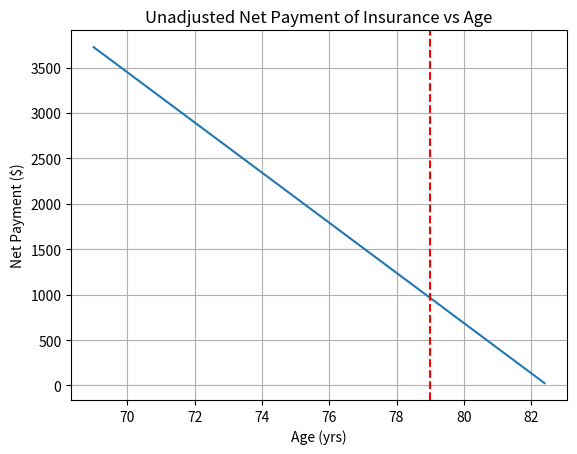
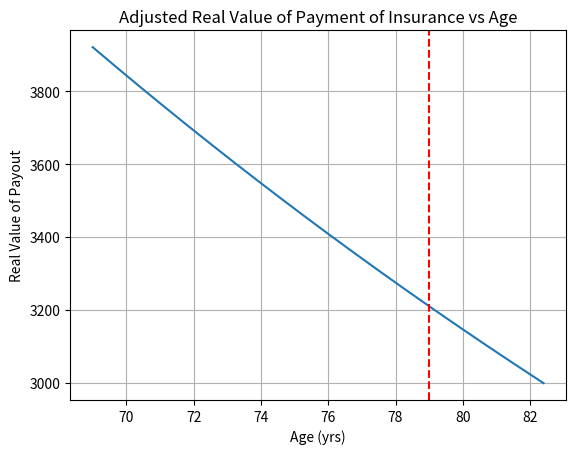
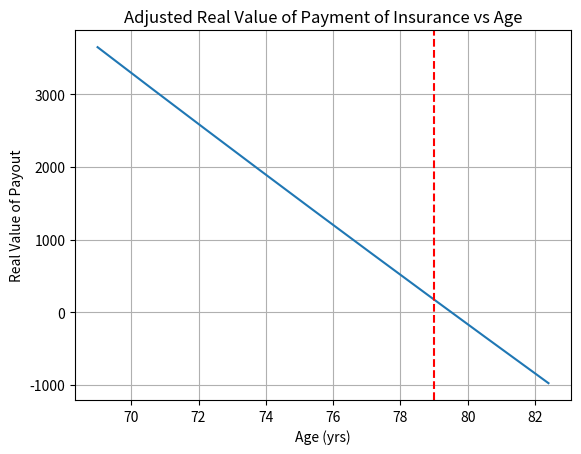

Write the Python code that produced these figures, in order.

import numpy as np
import matplotlib.pyplot as plt

c_age = 68.
life_expectancy = 79.

# payout $4k
p = 4000.

# plan cost is $23 per month
c = 23.
c_per_yr = c*12.


#### Calcs

# yrs till net outcome is 0
end_t = p / c_per_yr

# Make a range
t = np.arange(1.,end_t,0.1)
age = c_age + t

net = p - t*c_per_yr

plt.figure(0)
plt.plot( age, net )
plt.axvline(x=life_expectancy, color='r', linestyle='--')
plt.grid(True)
plt.xlabel('Age (yrs)')
plt.ylabel('Net Payment ($)')
plt.title('Unadjusted Net Payment of Insurance vs Age')
#plt.show()
plt.savefig('unad_payout.png')



# Adjust for inflation effect on payout
inflation = 0.02
real_payout_value = p * np.exp( -inflation * t )

plt.figure(1)
plt.plot( age, real_payout_value )
plt.axvline(x=life_expectancy, color='r', linestyle='--')
plt.grid(True)
plt.xlabel('Age (yrs)')
plt.ylabel('Real Value of Payout')
plt.title('Adjusted Real Value of Payment of Insurance vs Age')
#plt.show()
plt.savefig('ad_payout_value.png')


# Adjust for inflation effect on payout 
real_payout = real_payout_value - t*c_per_yr

plt.figure(2)
plt.plot( age, real_payout )
plt.axvline(x=life_expectancy, color='r', linestyle='--')
plt.grid(True)
plt.xlabel('Age (yrs)')
plt.ylabel('Real Value of Payout')
plt.title('Adjusted Real Value of Payment of Insurance vs Age')
#plt.show()
plt.savefig('real_payout.png')

